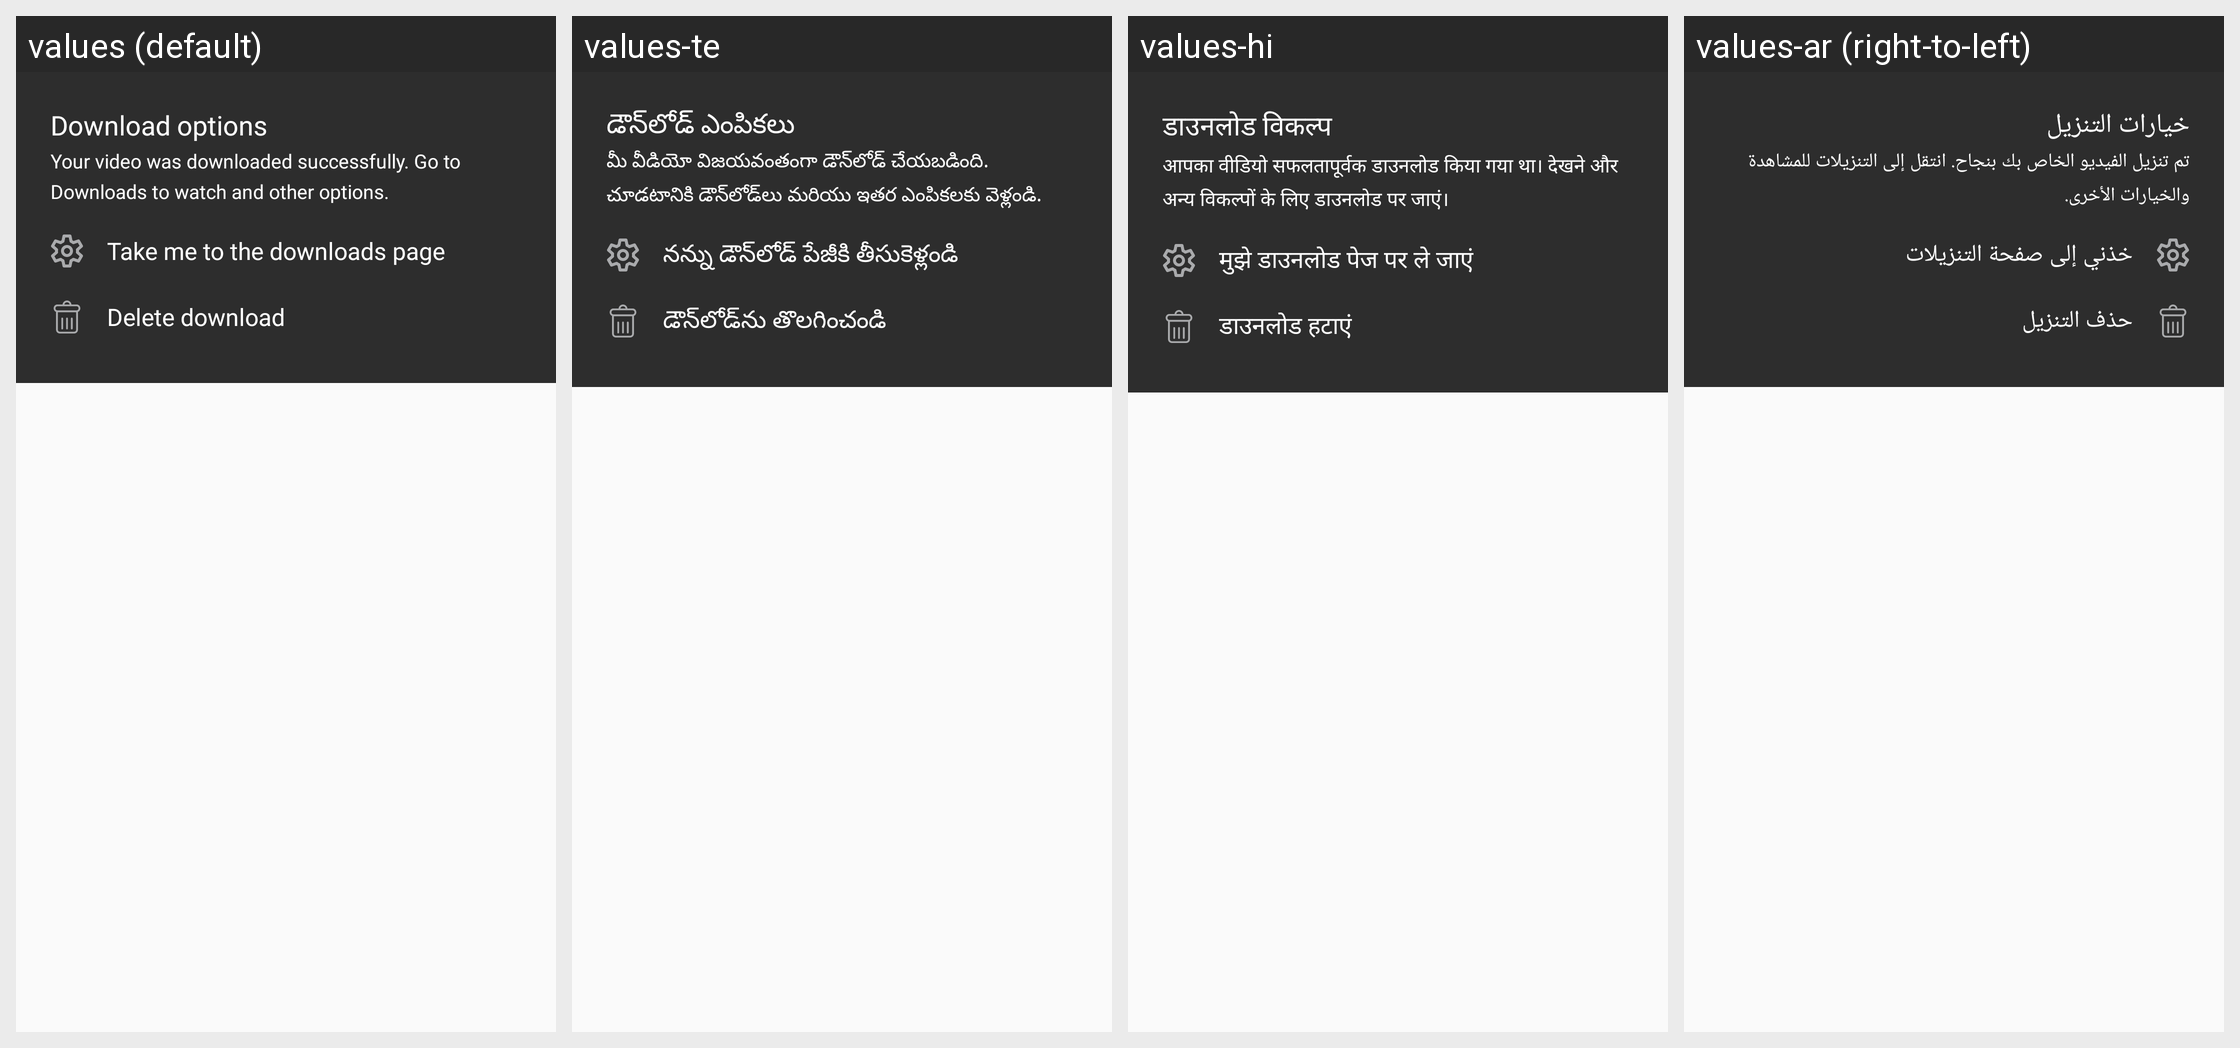

The same Android screen rendered under several of its app's locales, left to right. List the strings drawn on it with the default value and each locale's translation.
Android screen res/layout/download_complete_dialog.xml rendered under 4 locales, left to right: values (default), values-te, values-hi, values-ar (right-to-left). Device: Nexus 5 (rendered at 1080×1920; each locale shown at half size, 540×960, under a caption strip naming it); theme AppTheme.
Other locales in the repository, not shown: values-en, values-fr, values-ps, values-sw, values-ta, values-zu.
Strings drawn on this screen, with the default value and each locale's value (text and hints the layout hard-codes, and strings that could not be matched under every locale, appear in the picture but are not listed):

download_options
  values: Download options
  values-te: డౌన్‌లోడ్ ఎంపికలు
  values-hi: डाउनलोड विकल्प
  values-ar: خيارات التنزيل

download_options_note
  values: Your video was downloaded successfully. Go to Downloads to watch and other options.
  values-te: మీ వీడియో విజయవంతంగా డౌన్‌లోడ్ చేయబడింది. చూడటానికి డౌన్‌లోడ్‌లు మరియు ఇతర ఎంపికలకు వెళ్లండి.
  values-hi: आपका वीडियो सफलतापूर्वक डाउनलोड किया गया था। देखने और अन्य विकल्पों के लिए डाउनलोड पर जाएं।
  values-ar: تم تنزيل الفيديو الخاص بك بنجاح. انتقل إلى التنزيلات للمشاهدة والخيارات الأخرى.

take_me_to_the_downloads_page
  values: Take me to the downloads page
  values-te: నన్ను డౌన్‌లోడ్ పేజీకి తీసుకెళ్లండి
  values-hi: मुझे डाउनलोड पेज पर ले जाएं
  values-ar: خذني إلى صفحة التنزيلات

delete_download
  values: Delete download
  values-te: డౌన్‌లోడ్‌ను తొలగించండి
  values-hi: डाउनलोड हटाएं
  values-ar: حذف التنزيل
